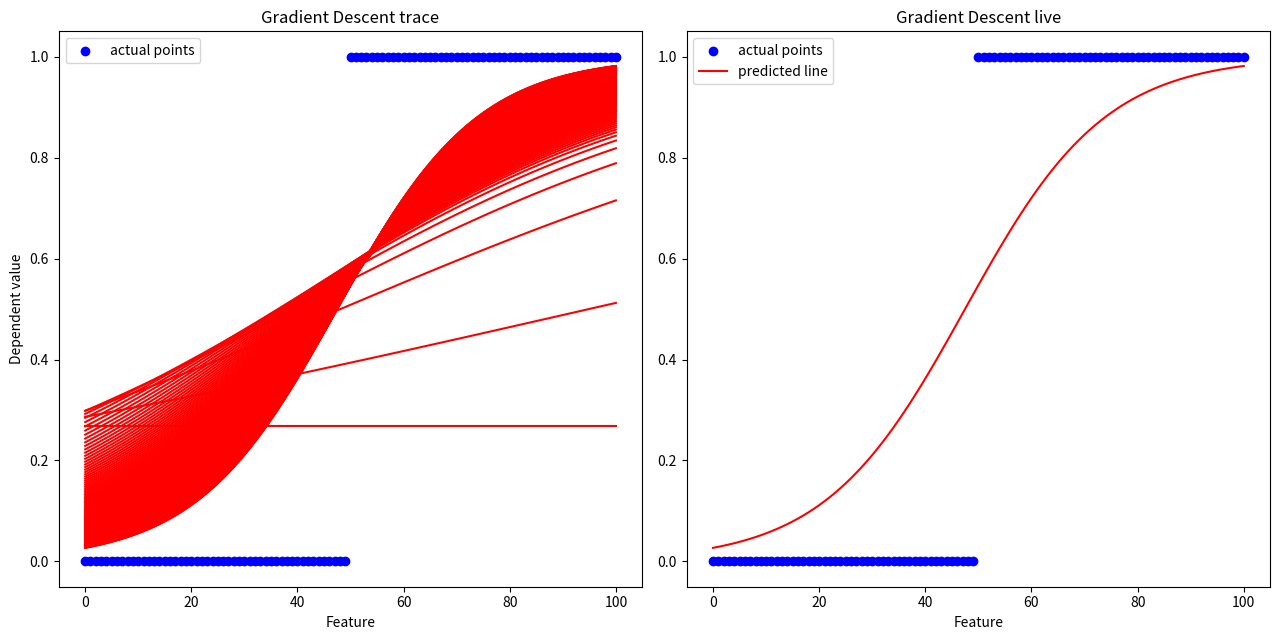

This figure's Python source:
import numpy as np
import pandas as pd
import matplotlib.pyplot as plt

x = np.array([x for x in range(0,101)])
y = np.array([1 if i > 49 else 0 for i in x])
#y = y * y  # squaring step

def LogesticReg(x,y,iter=150,lern=0.001,lamda = 0.95,c=-1, m=0,plot='False'):

   import matplotlib.pyplot as plt
   import numpy as np
   n = len(x)

   if plot != 'False':
       fig, (right, left) = plt.subplots(1, 2, figsize=(13, 6.5))
       right.scatter(x, y, c="blue", label="actual points")
       right.set_title("Gradient Descent trace")
       right.set_xlabel("Feature")
       right.set_ylabel("Dependent value")
       plt.tight_layout()

   for i in range(iter):
       yperr=1/(1+np.exp((-m*x)-c))
       #partial differentation of MSE
       md=-(2/n)*sum(((1/yperr)**-2)*(y-yperr)*(x*np.exp((-m*x)-c)))
       cd=-(2/n)*sum(((1/yperr)**-2)*(y-yperr)*(np.exp((-m*x)-c)))
       mse =np.mean((y - yperr)**2)
       m-=lern*md
       c-=lamda*cd
       print(f"c= {c} m= {m} itter= {i} cost= {mse}")

       if plot != 'False':
           left.cla()
           right.plot(x, yperr, c="red")
           left.scatter(x, y, c="blue", label="actual points")
           left.plot(x, yperr, c="red", label="predicted line")
           left.set_title("Gradient Descent live")
           left.set_xlabel("Feature")
           plt.pause(0.01)
           left.legend()

   if plot != 'False':
       right.legend()
       plt.show()

LogesticReg(x, y, plot='True')